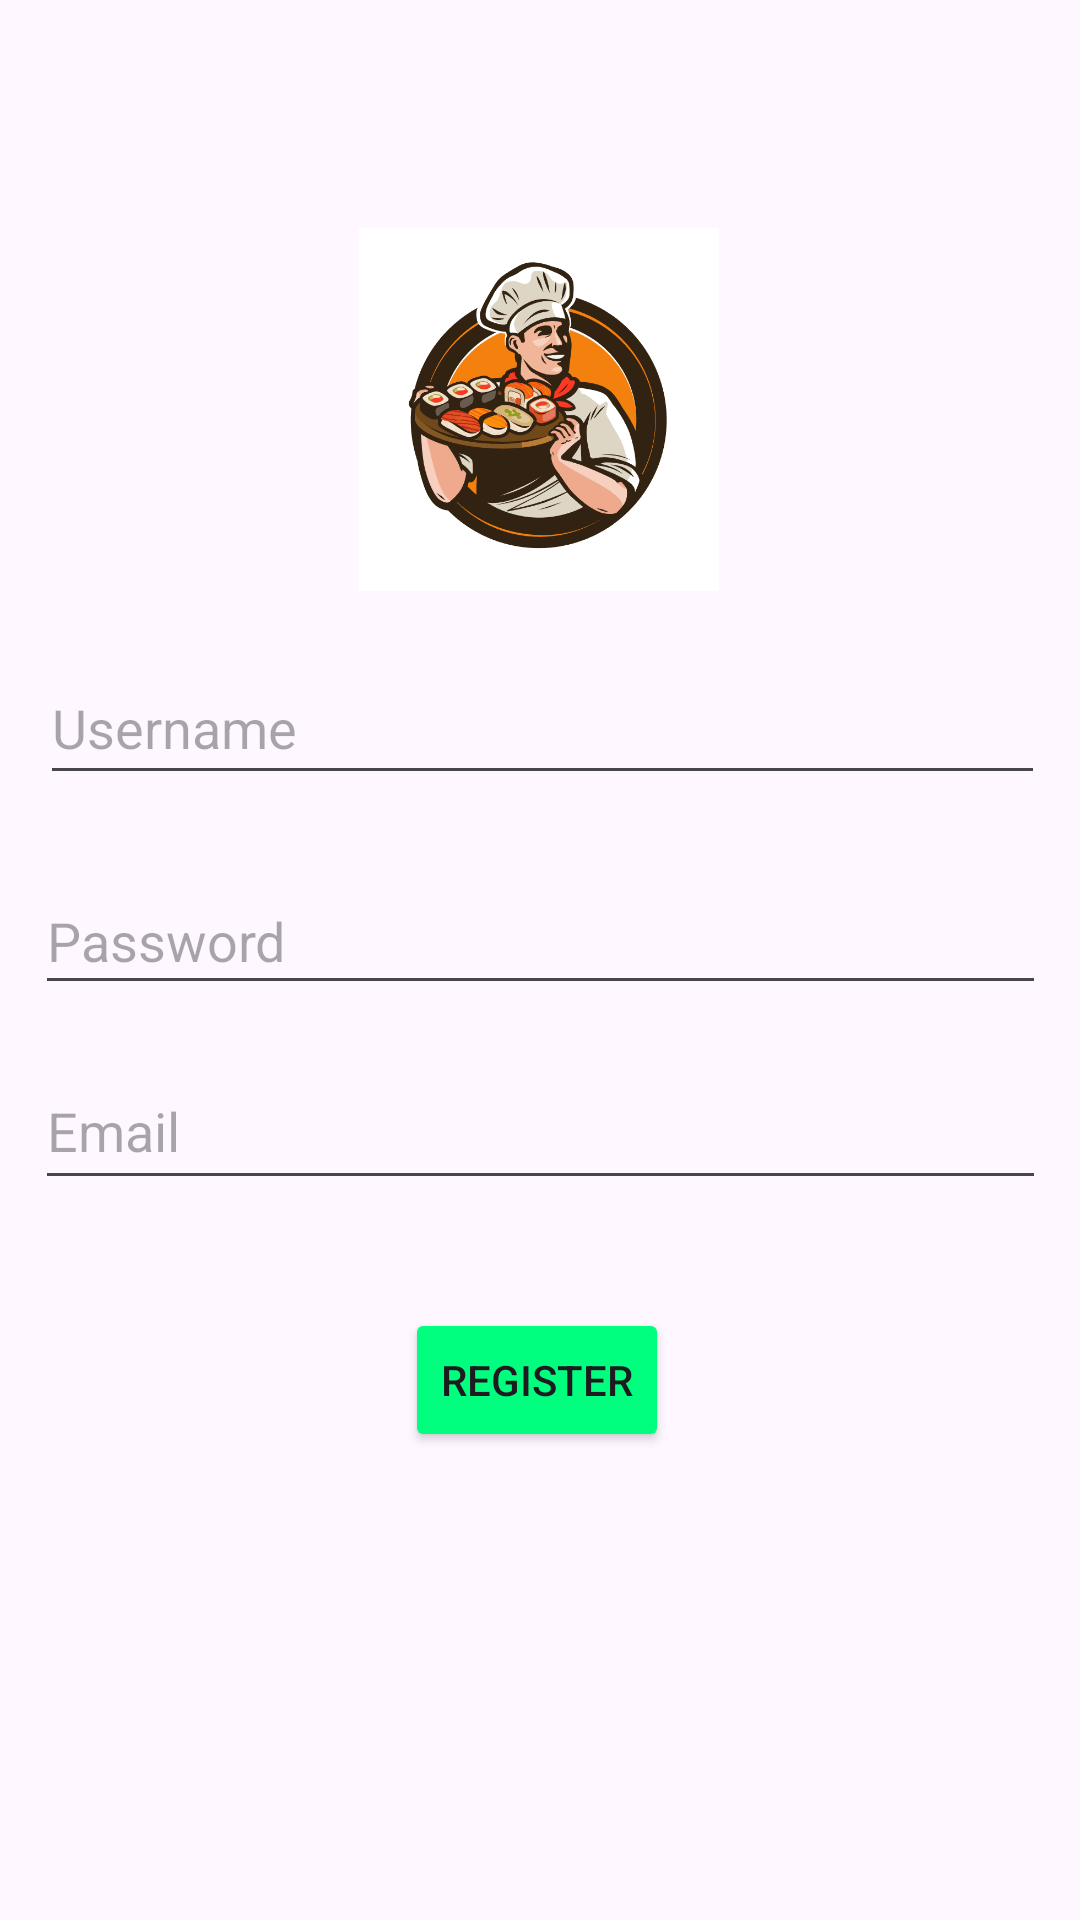

The Android layout XML behind this screen, and the referenced resources:
<!-- AndroidManifest.xml: application theme Theme.Appnauan -->
<!-- res/layout/activity_register.xml -->
<androidx.constraintlayout.widget.ConstraintLayout xmlns:android="http://schemas.android.com/apk/res/android"
    xmlns:app="http://schemas.android.com/apk/res-auto"
    xmlns:tools="http://schemas.android.com/tools"
    android:layout_width="match_parent"
    android:layout_height="match_parent">

    <com.google.android.material.textfield.TextInputLayout
        android:id="@+id/tilUsername"
        android:layout_width="0dp"
        android:layout_height="wrap_content"
        android:layout_marginTop="16dp"
        app:layout_constraintEnd_toEndOf="parent"
        app:layout_constraintStart_toStartOf="parent"
        app:layout_constraintTop_toTopOf="parent">

    </com.google.android.material.textfield.TextInputLayout>

    <com.google.android.material.textfield.TextInputLayout
        android:id="@+id/tilPassword"
        android:layout_width="0dp"
        android:layout_height="wrap_content"
        android:layout_marginTop="8dp"
        app:layout_constraintEnd_toEndOf="parent"
        app:layout_constraintStart_toStartOf="parent"
        app:layout_constraintTop_toBottomOf="@+id/tilUsername">

    </com.google.android.material.textfield.TextInputLayout>

    <com.google.android.material.textfield.TextInputLayout
        android:id="@+id/tilEmail"
        android:layout_width="0dp"
        android:layout_height="wrap_content"
        android:layout_marginTop="8dp"
        app:layout_constraintEnd_toEndOf="parent"
        app:layout_constraintStart_toStartOf="parent"
        app:layout_constraintTop_toBottomOf="@+id/tilPassword">

    </com.google.android.material.textfield.TextInputLayout>

    <ImageView
        android:id="@+id/imageView"
        android:layout_width="126dp"
        android:layout_height="121dp"
        android:layout_marginTop="60dp"
        android:src="@drawable/daubep"
        app:layout_constraintEnd_toEndOf="parent"
        app:layout_constraintHorizontal_bias="0.498"
        app:layout_constraintStart_toStartOf="parent"
        app:layout_constraintTop_toTopOf="@+id/tilUsername" />

    <Button
        android:id="@+id/btnRegister"
        android:layout_width="wrap_content"
        android:layout_height="wrap_content"
        android:layout_marginTop="36dp"
        android:backgroundTint="@color/SpringGreen"
        android:text="Register"
        app:layout_constraintEnd_toEndOf="@+id/etEmail"
        app:layout_constraintHorizontal_bias="0.495"
        app:layout_constraintStart_toStartOf="@+id/etEmail"
        app:layout_constraintTop_toBottomOf="@+id/etEmail" />

    <com.google.android.material.textfield.TextInputEditText
        android:id="@+id/etEmail"
        android:layout_width="337dp"
        android:layout_height="49dp"
        android:layout_marginTop="16dp"
        android:hint="Email"
        android:importantForAutofill="no"
        android:inputType="textEmailAddress"
        app:layout_constraintEnd_toEndOf="@+id/etPassword"
        app:layout_constraintHorizontal_bias="0.0"
        app:layout_constraintStart_toStartOf="@+id/etPassword"
        app:layout_constraintTop_toBottomOf="@+id/etPassword" />

    <com.google.android.material.textfield.TextInputEditText
        android:id="@+id/etPassword"
        android:layout_width="337dp"
        android:layout_height="46dp"
        android:layout_marginTop="24dp"
        android:hint="Password"
        android:importantForAutofill="no"
        android:inputType="textPassword"
        app:layout_constraintEnd_toEndOf="parent"
        app:layout_constraintHorizontal_bias="0.507"
        app:layout_constraintStart_toStartOf="parent"
        app:layout_constraintTop_toBottomOf="@+id/etUsername" />

    <com.google.android.material.textfield.TextInputEditText
        android:id="@+id/etUsername"
        android:layout_width="335dp"
        android:layout_height="48dp"
        android:layout_marginTop="20dp"
        android:hint="Username"
        android:importantForAutofill="no"
        app:layout_constraintEnd_toEndOf="parent"
        app:layout_constraintHorizontal_bias="0.528"
        app:layout_constraintStart_toStartOf="parent"
        app:layout_constraintTop_toBottomOf="@+id/imageView" />

</androidx.constraintlayout.widget.ConstraintLayout>
<!-- resources referenced by this layout -->
<resources>
  <color name="SpringGreen">#00FF7F</color>
  <!-- drawable daubep: png bitmap (drawable, 22664 bytes) -->
  <style name="Theme.Appnauan" parent="Base.Theme.Appnauan" />
  <style name="Base.Theme.Appnauan" parent="Theme.Material3.DayNight.NoActionBar">
          
           <item name="colorPrimary">@color/Lime</item>
           <item name="colorPrimaryVariant">@color/purple</item>
           <item name="colorOnPrimary">@color/LavenderBlush</item>
          
           <item name="colorSecondary">@color/BlueViolet</item>
          <item name="colorSecondaryVariant">@color/Yellow</item>
          <item name="colorOnSecondary">@color/black</item>
          
          <item name="android:statusBarColor">@color/SpringGreen</item>
      </style>
  <color name="Lime">#00FF00</color>
  <color name="purple">#800080</color>
  <color name="LavenderBlush">#FFF0F5</color>
  <color name="BlueViolet">#8A2BE2</color>
  <color name="Yellow">#FFFF00</color>
  <color name="black">#FF000000</color>
</resources>
